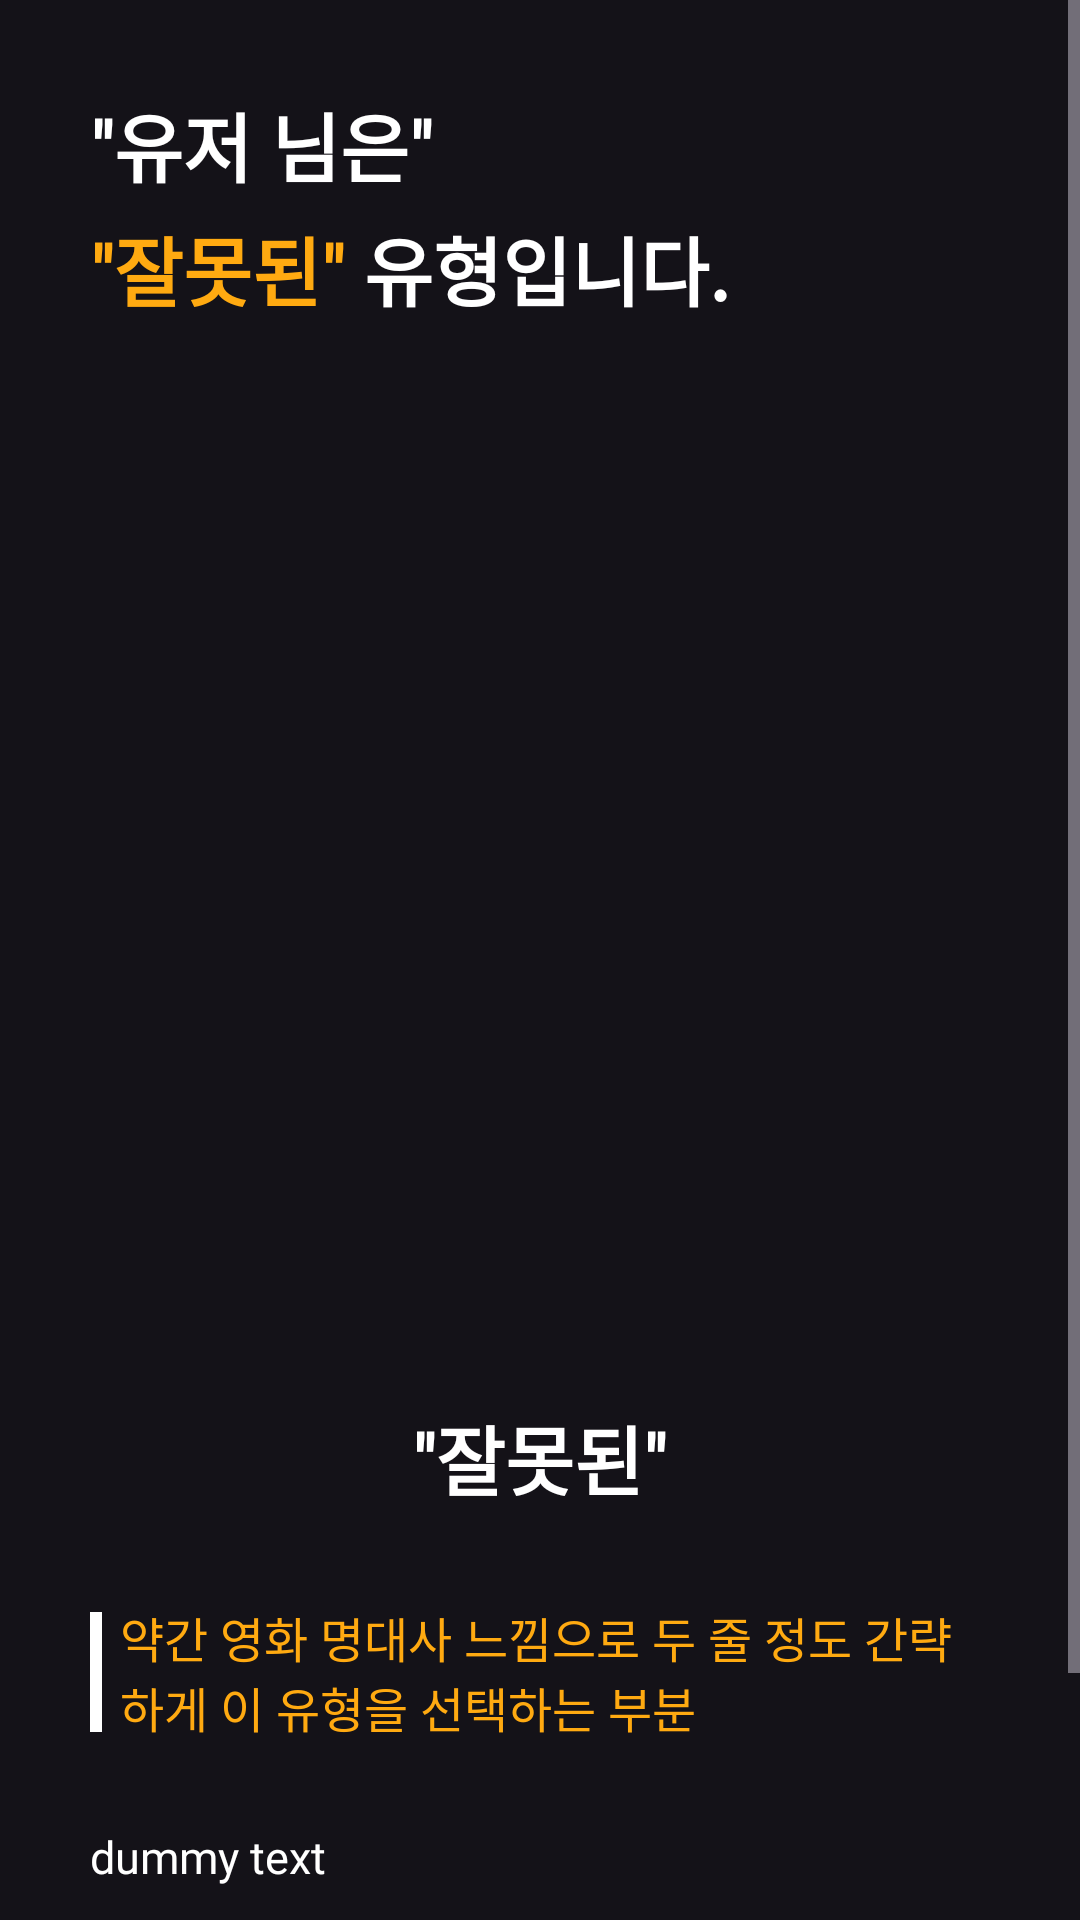

This screen was rendered from an Android layout file. Write that file and the resources it references.
<!-- AndroidManifest.xml: application theme Theme.HanZan -->
<!-- res/layout/activity_sbti_check.xml -->
<?xml version="1.0" encoding="utf-8"?>
<layout
    xmlns:android="http://schemas.android.com/apk/res/android"
    xmlns:app="http://schemas.android.com/apk/res-auto"
    xmlns:tools="http://schemas.android.com/tools">

    <data>
        <variable
            name="name"
            type="java.lang.String" />
        <variable
            name="sbti"
            type="java.lang.String" />
    </data>

    <androidx.constraintlayout.widget.ConstraintLayout
        android:layout_width="match_parent"
        android:layout_height="match_parent"
        tools:context=".ui.sbti.SbtiCheckActivity"
        android:background="@drawable/bg_main_background">

        <ScrollView
            android:layout_width="match_parent"
            android:layout_height="match_parent">

            <LinearLayout
                android:layout_width="match_parent"
                android:layout_height="wrap_content"
                android:orientation="vertical">

                <androidx.constraintlayout.widget.ConstraintLayout
                    android:id="@+id/sbti_check_title_TV"
                    android:layout_width="match_parent"
                    android:layout_height="wrap_content"
                    android:layout_marginStart="30dp"
                    android:layout_marginEnd="30dp"
                    android:layout_marginTop="30dp"
                    app:layout_constraintTop_toTopOf="parent">

                    <TextView
                        android:id="@+id/sbti_check_user_name_TV"
                        android:layout_width="wrap_content"
                        android:layout_height="wrap_content"
                        android:text='@{name + " 님은", default="유저 님은"}'
                        android:textSize="25sp"
                        android:textStyle="bold"
                        android:fontFamily="@font/font_pretendard_extrabold"
                        app:layout_constraintTop_toTopOf="parent"
                        app:layout_constraintStart_toStartOf="parent"/>

                    <TextView
                        android:id="@+id/sbti_check_user_type_TV"
                        android:layout_width="wrap_content"
                        android:layout_height="wrap_content"
                        android:layout_marginTop="5dp"
                        android:fontFamily="@font/font_pretendard_extrabold"
                        android:text='@{sbti, default="잘못된"}'
                        android:textColor="@color/color_main"
                        android:textSize="25sp"
                        android:textStyle="bold"
                        app:layout_constraintStart_toStartOf="@id/sbti_check_user_name_TV"
                        app:layout_constraintTop_toBottomOf="@id/sbti_check_user_name_TV" />

                    <TextView
                        android:layout_width="wrap_content"
                        android:layout_height="wrap_content"
                        android:text=" 유형입니다."
                        android:textSize="25sp"
                        android:textStyle="bold"
                        android:textColor="@color/color_white"
                        android:fontFamily="@font/font_pretendard_extrabold"
                        app:layout_constraintTop_toTopOf="@id/sbti_check_user_type_TV"
                        app:layout_constraintBottom_toBottomOf="@id/sbti_check_user_type_TV"
                        app:layout_constraintStart_toEndOf="@id/sbti_check_user_type_TV"/>
                </androidx.constraintlayout.widget.ConstraintLayout>

                <LinearLayout
                    android:layout_width="match_parent"
                    android:layout_height="wrap_content"
                    android:layout_marginHorizontal="30dp"
                    android:layout_marginTop="30dp"
                    android:orientation="vertical"
                    android:gravity="center">

                    <ImageView
                        android:id="@+id/sbti_check_image"
                        android:layout_width="320dp"
                        android:layout_height="320dp"
                        android:src="@drawable/src_sbti_misik"
                        android:layout_marginBottom="10dp"/>

                    <TextView
                        android:layout_width="wrap_content"
                        android:layout_height="wrap_content"
                        android:text='@{sbti, default="잘못된"}'
                        android:textSize="25sp"
                        android:textStyle="bold"/>
                </LinearLayout>

                <LinearLayout
                    android:layout_width="match_parent"
                    android:layout_height="wrap_content"
                    android:layout_marginHorizontal="30dp"
                    android:layout_marginTop="30dp"
                    android:orientation="horizontal"
                    android:gravity="center_vertical">

                    <View
                        android:layout_width="4dp"
                        android:layout_height="40dp"
                        android:background="@color/text_primary"
                        android:layout_marginEnd="6dp"/>

                    <TextView
                        android:id="@+id/sbti_check_brief_info"
                        android:layout_width="wrap_content"
                        android:layout_height="wrap_content"
                        android:text="@string/sbti_check_brief_default"
                        android:textSize="16sp"
                        android:textColor="@color/color_main"/>
                </LinearLayout>

                <TextView
                    android:id="@+id/sbti_check_detailed_info"
                    android:layout_width="match_parent"
                    android:layout_height="wrap_content"
                    android:layout_marginHorizontal="30dp"
                    android:layout_marginTop="30dp"
                    android:text="@string/sbti_check_detailed_default"
                    android:textSize="15sp"/>

                <LinearLayout
                    android:layout_width="match_parent"
                    android:layout_height="wrap_content"
                    android:layout_marginHorizontal="30dp"
                    android:layout_marginVertical="30dp"
                    android:orientation="horizontal">

                    <androidx.appcompat.widget.AppCompatButton
                        android:id="@+id/sbti_check_share_btn"
                        android:layout_width="wrap_content"
                        android:layout_height="wrap_content"
                        android:minWidth="0dp"
                        android:minHeight="0dp"
                        android:paddingVertical="10dp"
                        android:paddingHorizontal="20dp"
                        android:background="@drawable/bg_plate_white_glass"
                        android:text="@string/sbti_check_result_share"
                        android:textSize="18sp"
                        android:textStyle="bold"
                        android:textColor="@color/text_primary"/>

                    <View
                        android:layout_width="0dp"
                        android:layout_height="match_parent"
                        android:layout_weight="1" />

                    <androidx.appcompat.widget.AppCompatButton
                        android:id="@+id/sbti_check_next_btn"
                        android:layout_width="wrap_content"
                        android:layout_height="wrap_content"
                        android:minWidth="0dp"
                        android:minHeight="0dp"
                        android:paddingVertical="10dp"
                        android:paddingHorizontal="20dp"
                        android:background="@drawable/bg_plate_white_glass"
                        android:text="@string/back_to_home"
                        android:textSize="18sp"
                        android:textStyle="bold"
                        android:textColor="@color/text_primary"/>
                </LinearLayout>
            </LinearLayout>
        </ScrollView>
    </androidx.constraintlayout.widget.ConstraintLayout>
</layout>
<!-- resources referenced by this layout -->
<resources>
  <color name="color_main">#FFAA11</color>
  <color name="color_white">#FFFFFF</color>
  <color name="text_primary">#FFFFFF</color>
  <!-- drawable bg_plate_white_glass (drawable) -->
  <?xml version="1.0" encoding="utf-8"?>
  <shape xmlns:android="http://schemas.android.com/apk/res/android"
      android:shape="rectangle">
      <corners
          android:radius="20dp"/>
      <stroke
          android:width="2dp"
          android:color="#73FFFFFF"/>
      <gradient
          android:type="linear"
          android:angle="135"
          android:startColor="#14FFFFFF"
          android:endColor="#33FFFFFF" />
  </shape>
  
      
  <string name="back_to_home">홈화면으로 돌아가기</string>
  <string name="sbti_check_brief_default">약간 영화 명대사 느낌으로 두 줄 정도 간략하게 이 유형을 선택하는 부분</string>
  <string name="sbti_check_detailed_default">dummy text</string>
  <string name="sbti_check_result_share">공유하기</string>
  <style name="Theme.HanZan" parent="Base.Theme.HanZan">
          
          <item name="android:navigationBarColor">@android:color/transparent</item>
          <item name="android:statusBarColor">@android:color/transparent</item>
          <item name="android:windowLightStatusBar">?attr/isLightTheme</item>
      </style>
  <style name="Base.Theme.HanZan" parent="Theme.Material3.Dark.NoActionBar">
          
          <item name="colorPrimary">@color/color_hanzan</item>
          <item name="colorPrimaryDark">@android:color/transparent</item>
          <item name="bottomNavigationStyle">@style/Widget.MaterialComponents.BottomNavigationView</item>
  
          <item name="android:statusBarColor">@android:color/transparent</item>
          <item name="android:navigationBarColor">@android:color/transparent</item>
          <item name="android:windowTranslucentStatus">false</item>
          <item name="android:windowFullscreen">false</item>
          
          <item name="android:textColor">@color/white</item>
          <item name="fontFamily">@font/font_pretendard_medium</item>
          <item name="android:includeFontPadding">false</item>
          <item name="android:textSize">15sp</item>
  
          <item name="searchViewStyle">@style/CustomSearchView</item>
  
          <item name="android:windowActivityTransitions">true</item>
  
          <item name="android:popupMenuStyle">@style/CustomPopupMenu</item>
  
          <item name="bottomSheetStyle">@style/CustomBottomSheet</item>
      </style>
  <color name="color_hanzan">#FFAA11</color>
  <color name="white">#FFFFFFFF</color>
  <style name="CustomSearchView" parent="Widget.AppCompat.SearchView" />
  <style name="CustomPopupMenu" parent="Widget.AppCompat.PopupMenu">
          <item name="android:gravity">center</item>
          <item name="android:minWidth">0dp</item>
      </style>
  <style name="CustomBottomSheet" parent="Theme.Design.BottomSheetDialog">
          <item name="bottomSheetStyle">@style/TransparentBottomSheetDialogFragmentChild</item>
      </style>
  <style name="TransparentBottomSheetDialogFragmentChild" parent="Widget.Design.BottomSheet.Modal">
          <item name="android:background">@android:color/transparent</item>
      </style>
</resources>
